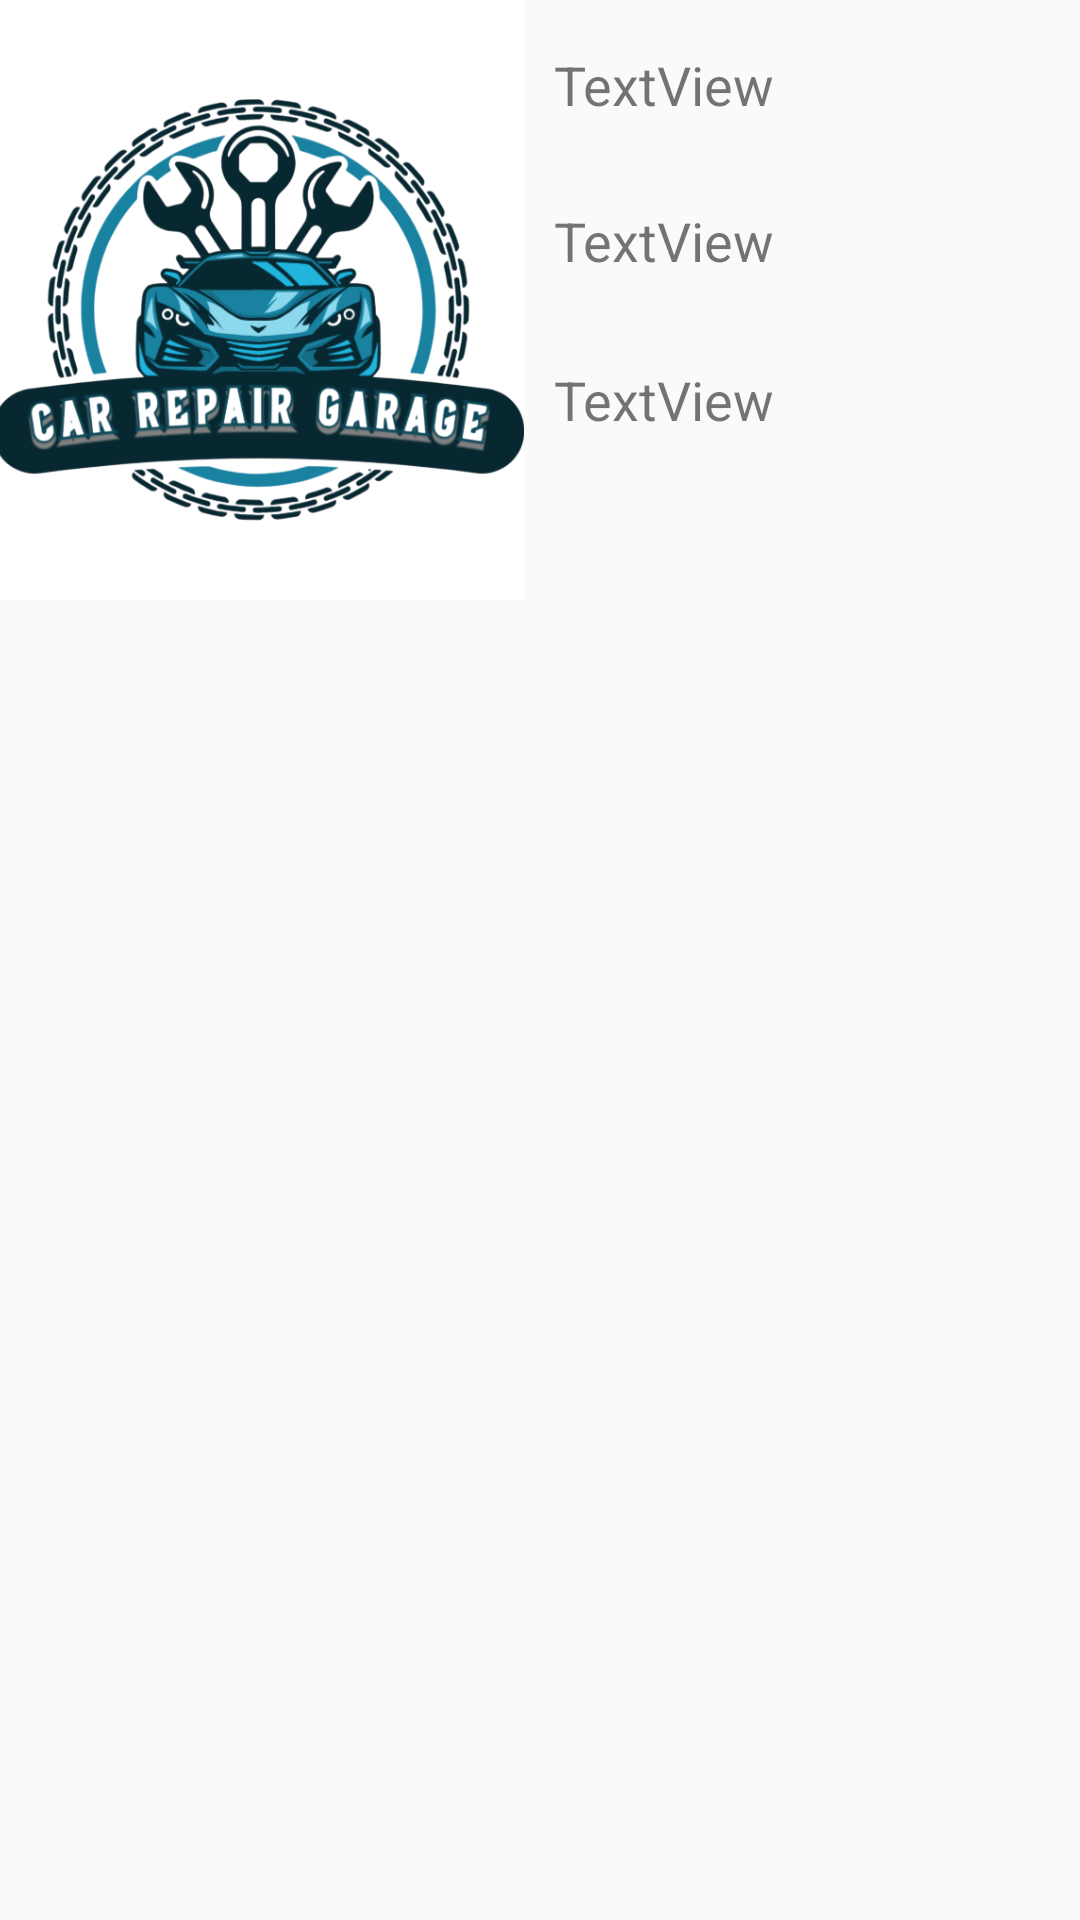

Produce the Android XML layout that renders to this screen, including the resource entries it uses.
<!-- AndroidManifest.xml: application theme AppTheme -->
<!-- res/layout/garagemoockup_layout.xml -->
<?xml version="1.0" encoding="utf-8"?>
<androidx.constraintlayout.widget.ConstraintLayout xmlns:android="http://schemas.android.com/apk/res/android"
    xmlns:app="http://schemas.android.com/apk/res-auto"
    xmlns:tools="http://schemas.android.com/tools"
    android:layout_width="match_parent"
    android:layout_height="match_parent">

    <ImageView
        android:id="@+id/imgLogo"
        android:layout_width="0dp"
        android:layout_height="0dp"
        android:layout_marginEnd="10dp"
        android:scaleType="centerCrop"
        app:layout_constraintBottom_toBottomOf="@+id/linearLayout"
        app:layout_constraintEnd_toStartOf="@+id/linearLayout"
        app:layout_constraintStart_toStartOf="parent"
        app:layout_constraintTop_toTopOf="parent"
        app:srcCompat="@drawable/carageimage" />

    <LinearLayout
        android:id="@+id/linearLayout"
        android:layout_width="0dp"
        android:layout_height="200dp"
        android:layout_marginEnd="1dp"
        android:orientation="vertical"
        app:layout_constraintEnd_toEndOf="parent"
        app:layout_constraintStart_toEndOf="@+id/imgLogo"
        app:layout_constraintTop_toTopOf="parent">

        <TextView
            android:id="@+id/txtCustimorName"
            android:layout_width="180dp"
            android:layout_height="30dp"
            android:layout_marginTop="16dp"
            android:layout_marginBottom="22dp"
            android:text="TextView"
            android:textSize="18sp" />

        <TextView
            android:id="@+id/txtLocation"
            android:layout_width="180dp"
            android:layout_height="30dp"
            android:layout_marginBottom="23dp"
            android:text="TextView"
            android:textSize="18sp" />

        <TextView
            android:id="@+id/txtNumber"
            android:layout_width="180dp"
            android:layout_height="30dp"
            android:text="TextView"
            android:textSize="18sp" />
    </LinearLayout>

</androidx.constraintlayout.widget.ConstraintLayout>
<!-- resources referenced by this layout -->
<resources>
  <!-- drawable carageimage: png bitmap (drawable, 197771 bytes) -->
  <style name="AppTheme" parent="Theme.AppCompat.Light.NoActionBar">
          <item name="colorPrimary">#2196F3</item>
          <item name="colorPrimaryDark">#FF3700B3</item>
          <item name="colorAccent">#FF03DAC5</item>
      </style>
</resources>
